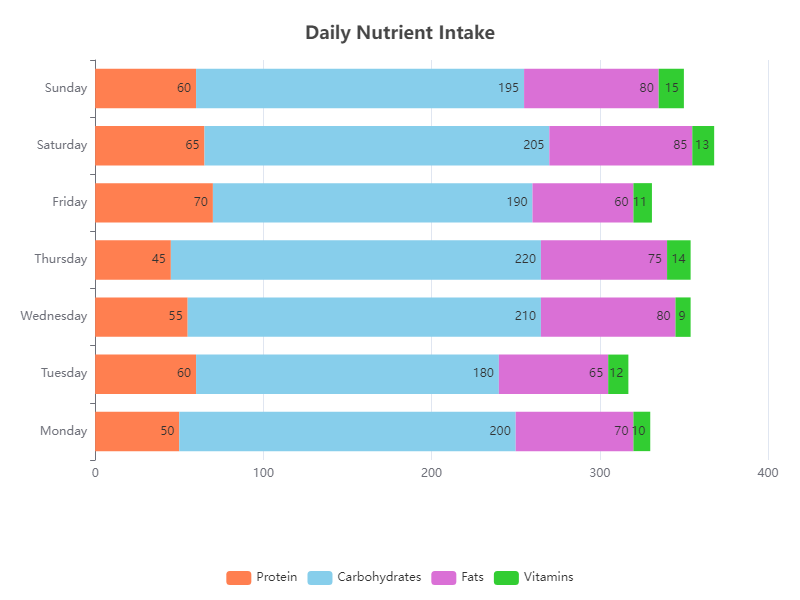

Data behind this chart, as committed beside it:
Category, Protein, Carbohydrates, Fats, Vitamins
Monday, 50, 200, 70, 10
Tuesday, 60, 180, 65, 12
Wednesday, 55, 210, 80, 9
Thursday, 45, 220, 75, 14
Friday, 70, 190, 60, 11
Saturday, 65, 205, 85, 13
Sunday, 60, 195, 80, 15
